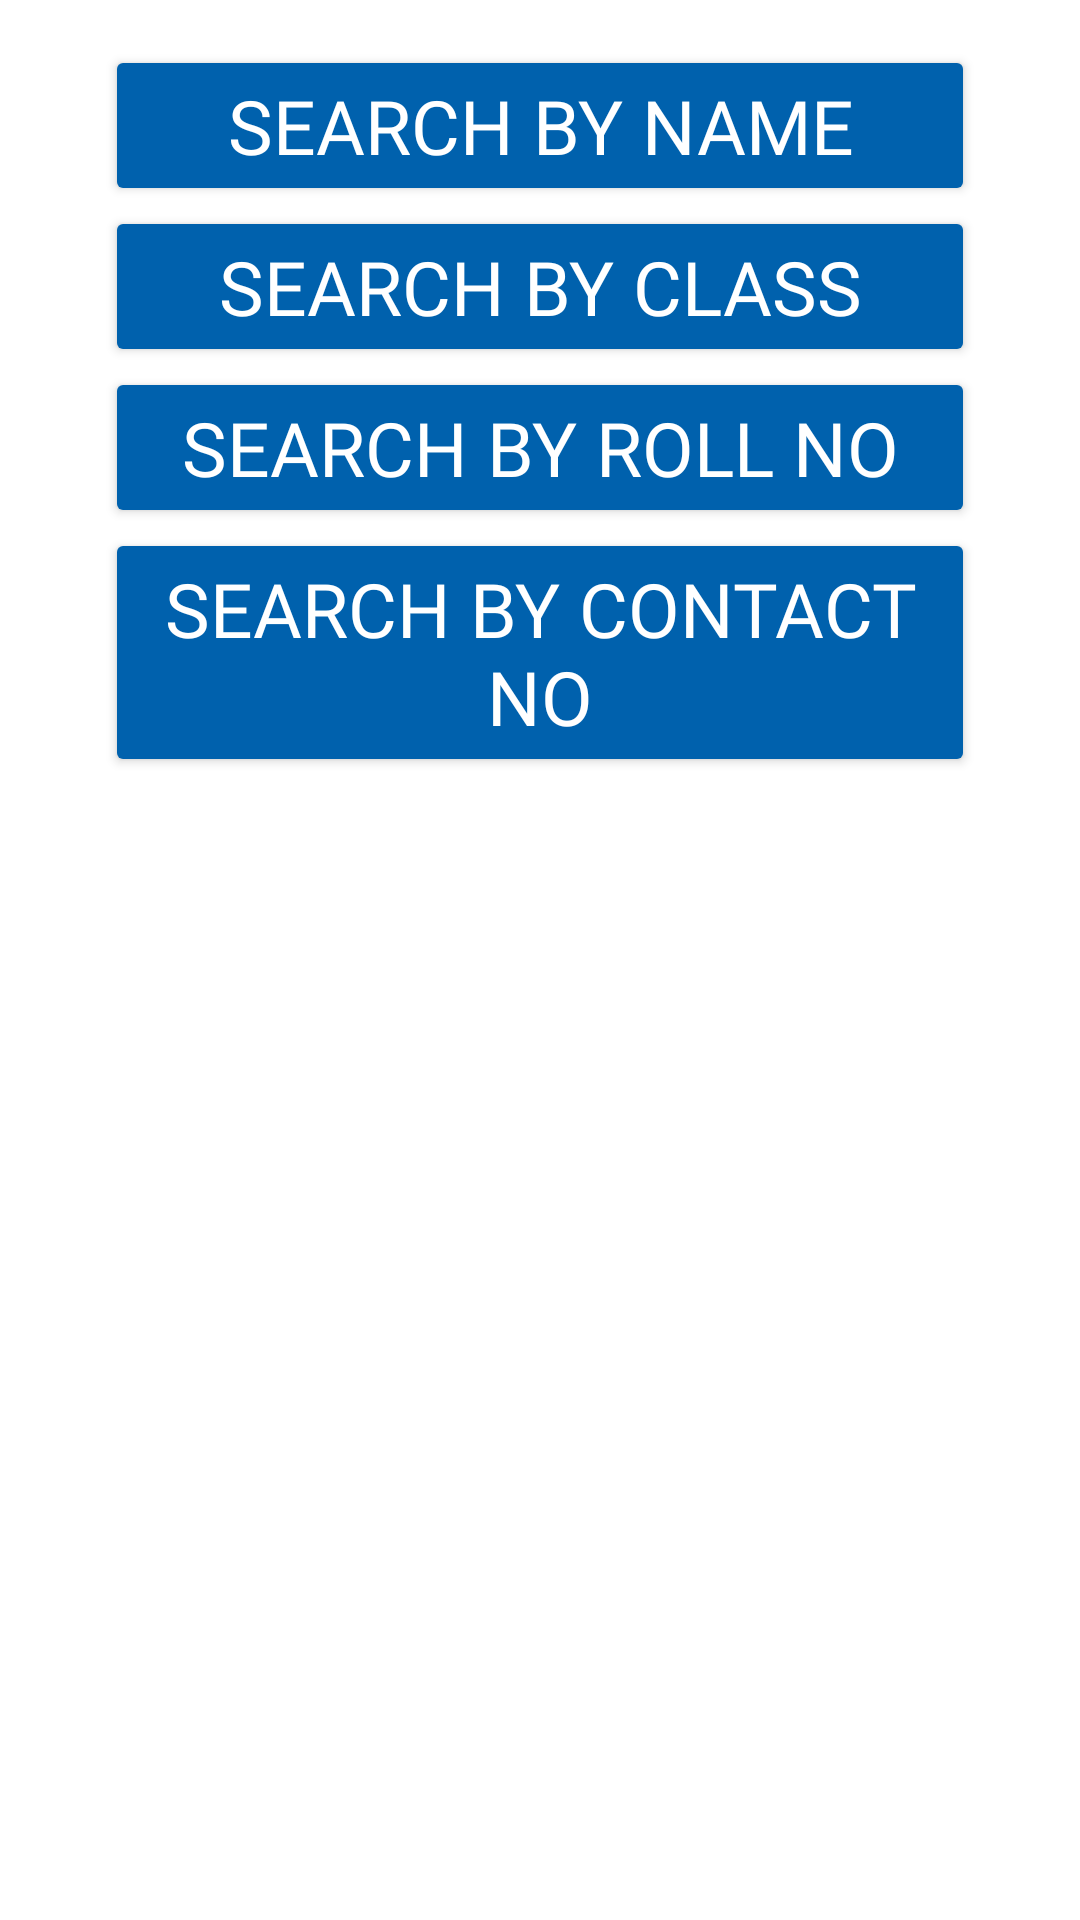

Produce the Android XML layout that renders to this screen, including the resource entries it uses.
<!-- AndroidManifest.xml: application theme Theme.SchoolManagementSystem -->
<!-- res/layout/view_std_search_by_dialog.xml -->
<?xml version="1.0" encoding="utf-8"?>
<ScrollView
    xmlns:android="http://schemas.android.com/apk/res/android"
    xmlns:app="http://schemas.android.com/apk/res-auto"
    xmlns:tools="http://schemas.android.com/tools"
    android:layout_width="match_parent"
    android:layout_height="match_parent">
    <androidx.constraintlayout.widget.ConstraintLayout
        android:layout_width="match_parent"
        android:padding="15dp"
        android:layout_height="match_parent">

        <Button
            android:id="@+id/searchByRollNoBtn"
            android:layout_width="290dp"
            android:layout_height="wrap_content"
            android:backgroundTint="@color/backgroundColor"
            android:fontFamily="@font/baloo_bhai_2_medium"
            android:text="Search by roll no"
            android:textColor="@color/white"
            android:textSize="25sp"
            app:cornerRadius="10dp"
            app:layout_constraintEnd_toEndOf="parent"
            app:layout_constraintStart_toStartOf="parent"
            app:layout_constraintTop_toBottomOf="@+id/searchByClassBtn"
            app:rippleColor="@color/btnHoverColor" />

        <Button
            android:id="@+id/searchByNameBtn"
            android:layout_width="290dp"
            android:layout_height="wrap_content"
            android:backgroundTint="@color/backgroundColor"
            android:fontFamily="@font/baloo_bhai_2_medium"
            android:text="Search by name"
            android:textColor="@color/white"
            android:textSize="25sp"
            app:cornerRadius="10dp"
            app:layout_constraintEnd_toEndOf="parent"
            app:layout_constraintStart_toStartOf="parent"
            app:layout_constraintTop_toTopOf="parent"
            app:rippleColor="@color/btnHoverColor" />

        <Button
            android:id="@+id/searchByClassBtn"
            android:layout_width="290dp"
            android:layout_height="wrap_content"
            android:backgroundTint="@color/backgroundColor"
            android:fontFamily="@font/baloo_bhai_2_medium"
            android:text="Search by class"
            android:textColor="@color/white"
            android:textSize="25sp"
            app:cornerRadius="10dp"
            app:layout_constraintEnd_toEndOf="parent"
            app:layout_constraintStart_toStartOf="parent"
            app:layout_constraintTop_toBottomOf="@+id/searchByNameBtn"
            app:rippleColor="@color/btnHoverColor" />

        <Button
            android:id="@+id/searchByContactNumberBtn"
            android:layout_width="290dp"
            android:layout_height="wrap_content"
            android:backgroundTint="@color/backgroundColor"
            android:fontFamily="@font/baloo_bhai_2_medium"
            android:text="Search by contact no"
            android:textColor="@color/white"
            android:textSize="25sp"
            app:cornerRadius="10dp"
            app:layout_constraintEnd_toEndOf="parent"
            app:layout_constraintStart_toStartOf="parent"
            app:layout_constraintTop_toBottomOf="@+id/searchByRollNoBtn"
            app:rippleColor="@color/btnHoverColor" />
    </androidx.constraintlayout.widget.ConstraintLayout>
</ScrollView>
<!-- resources referenced by this layout -->
<resources>
  <color name="backgroundColor">#0061AD</color>
  <color name="btnHoverColor">#20FFFFFF</color>
  <color name="white">#FFFFFFFF</color>
  <style name="Theme.SchoolManagementSystem" parent="Base.Theme.SchoolManagementSystem" />
  <style name="Base.Theme.SchoolManagementSystem" parent="Theme.Material3.DayNight.NoActionBar">
          <item name="android:textColor">@color/black</item>
          <item name="android:background">@color/white</item>
          <item name="android:statusBarColor">@color/backgroundColor</item>
  
          <item name="android:textColorHighlight">@color/handleAndTextSelectionColor</item>
  
  
  
      </style>
  <color name="black">#FF000000</color>
  <color name="handleAndTextSelectionColor">#808080</color>
</resources>
